Photos from the image-classification dataset "data" in the GitHub repository cookiebouquets/PurrceptronCV. Its 2 classes are: empty, full.

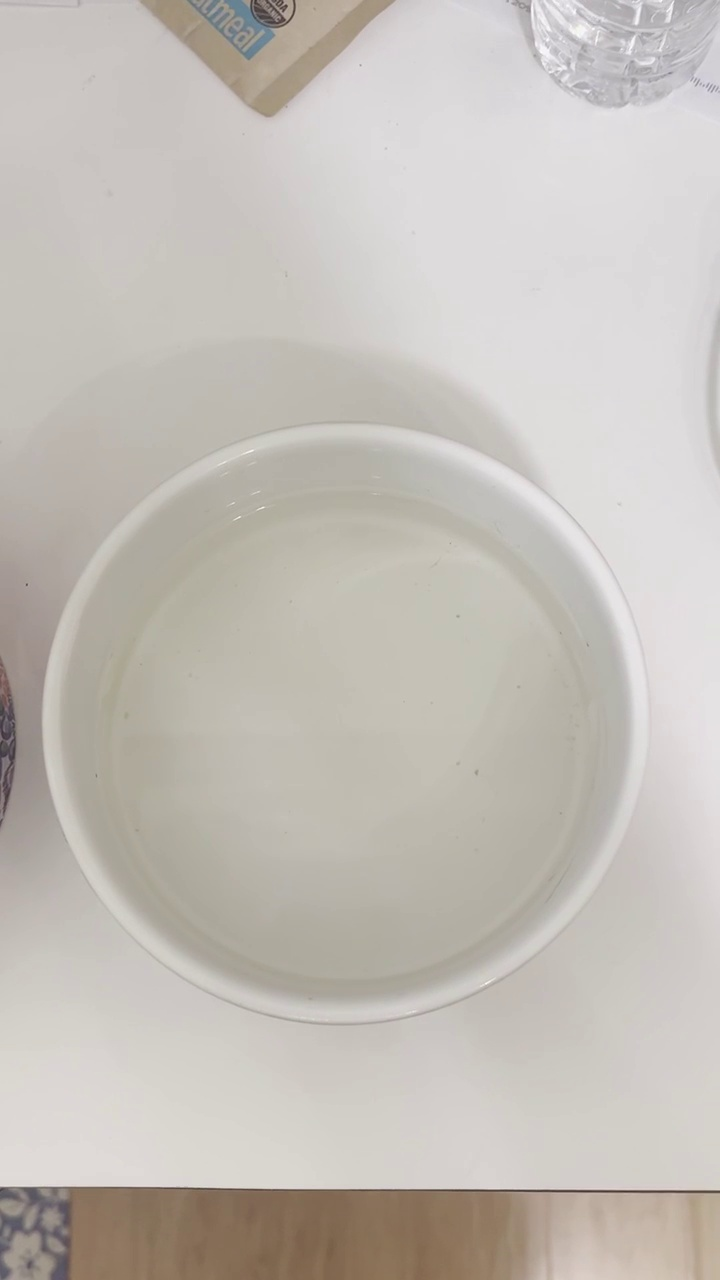
Label: empty

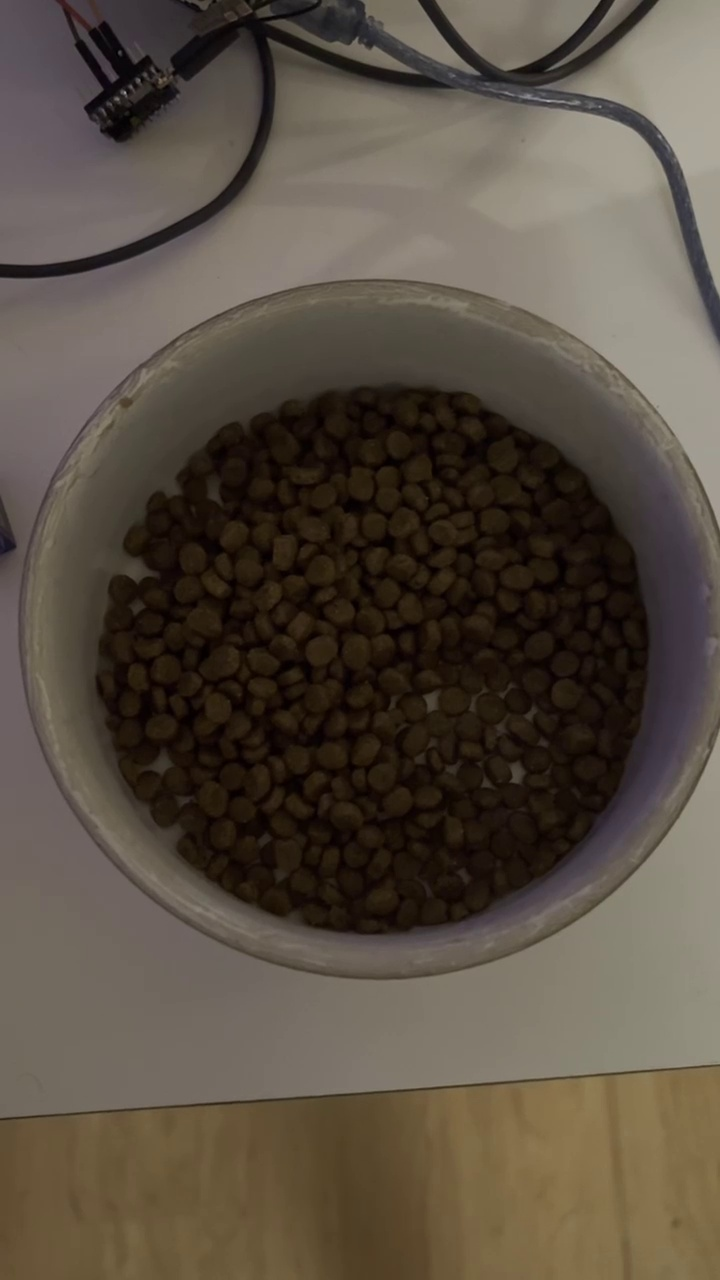
Label: full

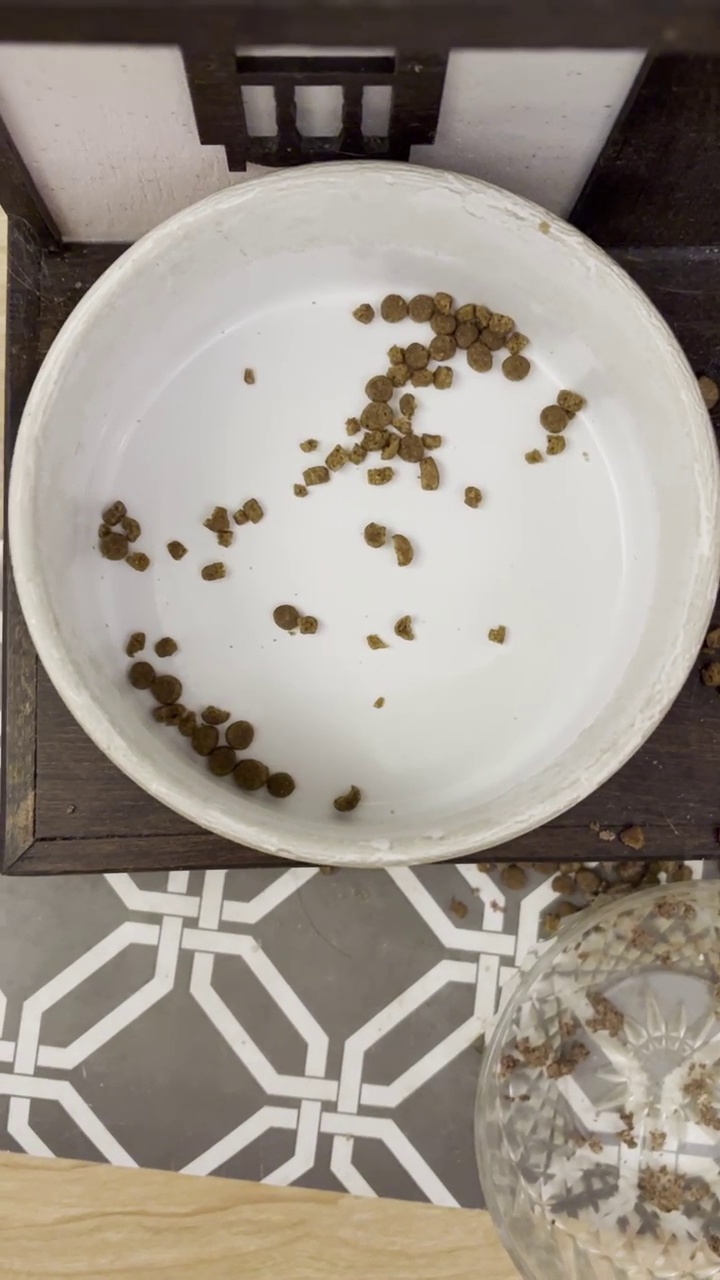
Label: empty

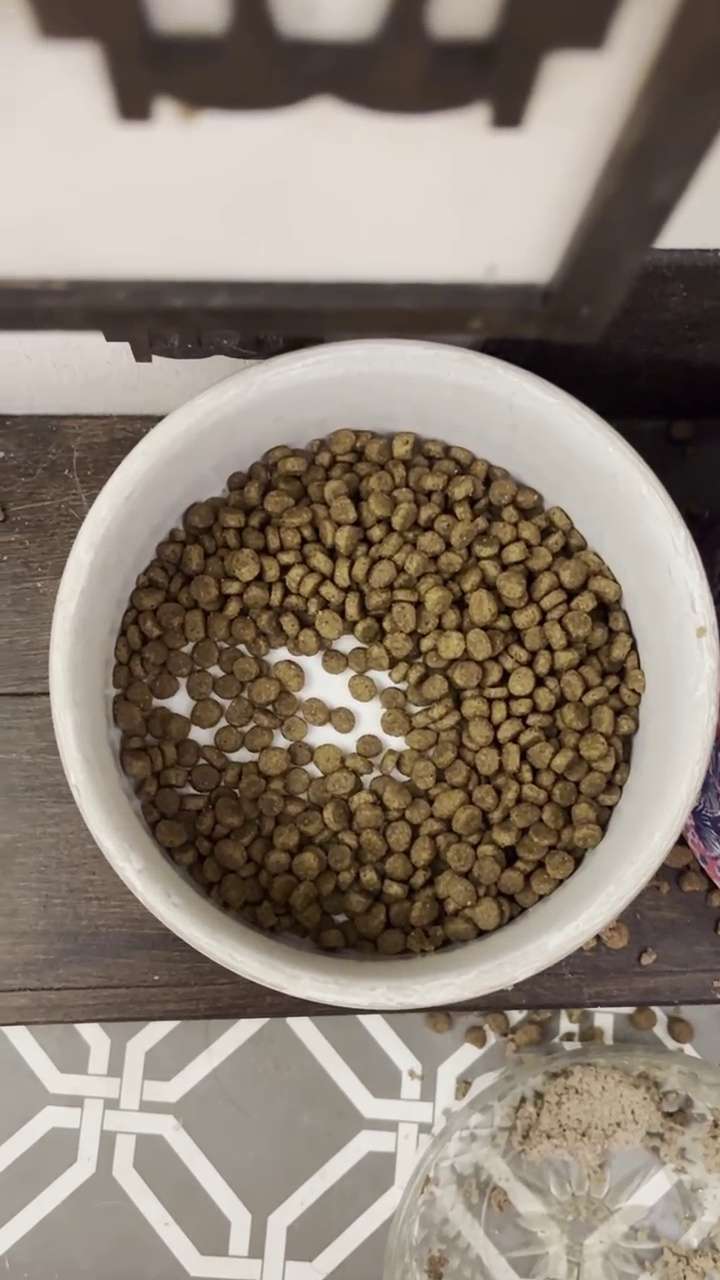
Label: full

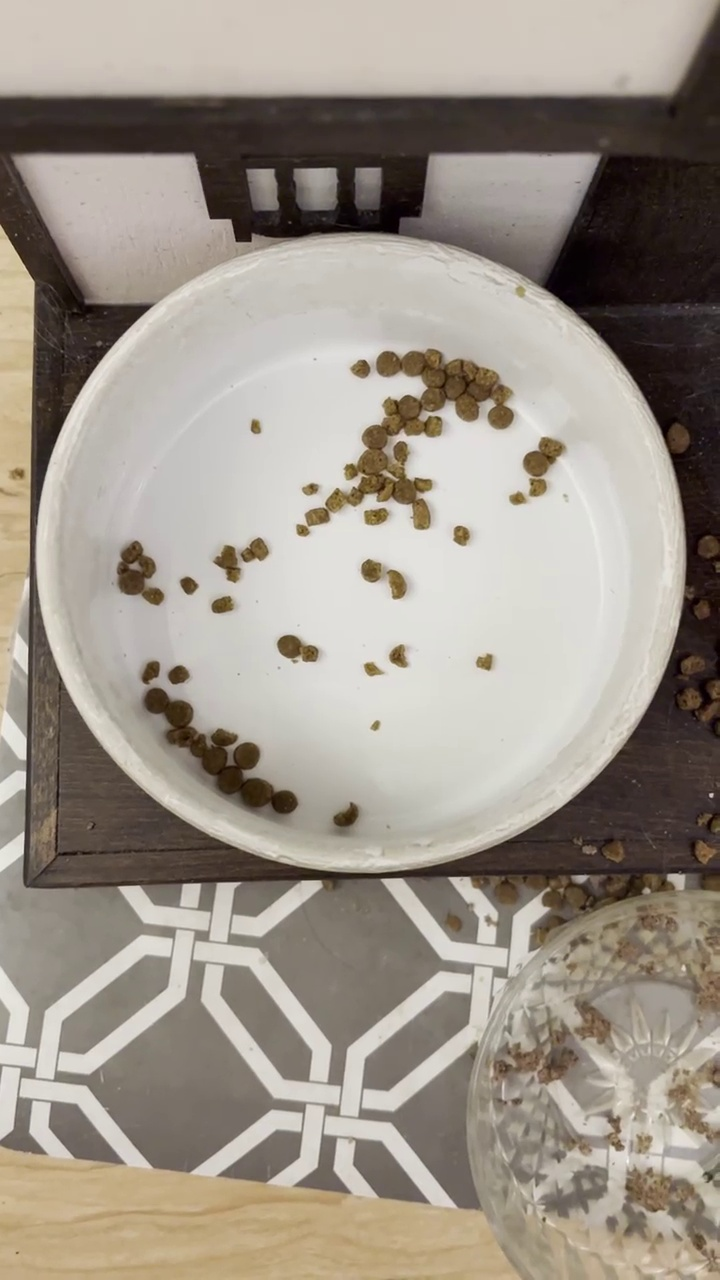
Label: empty

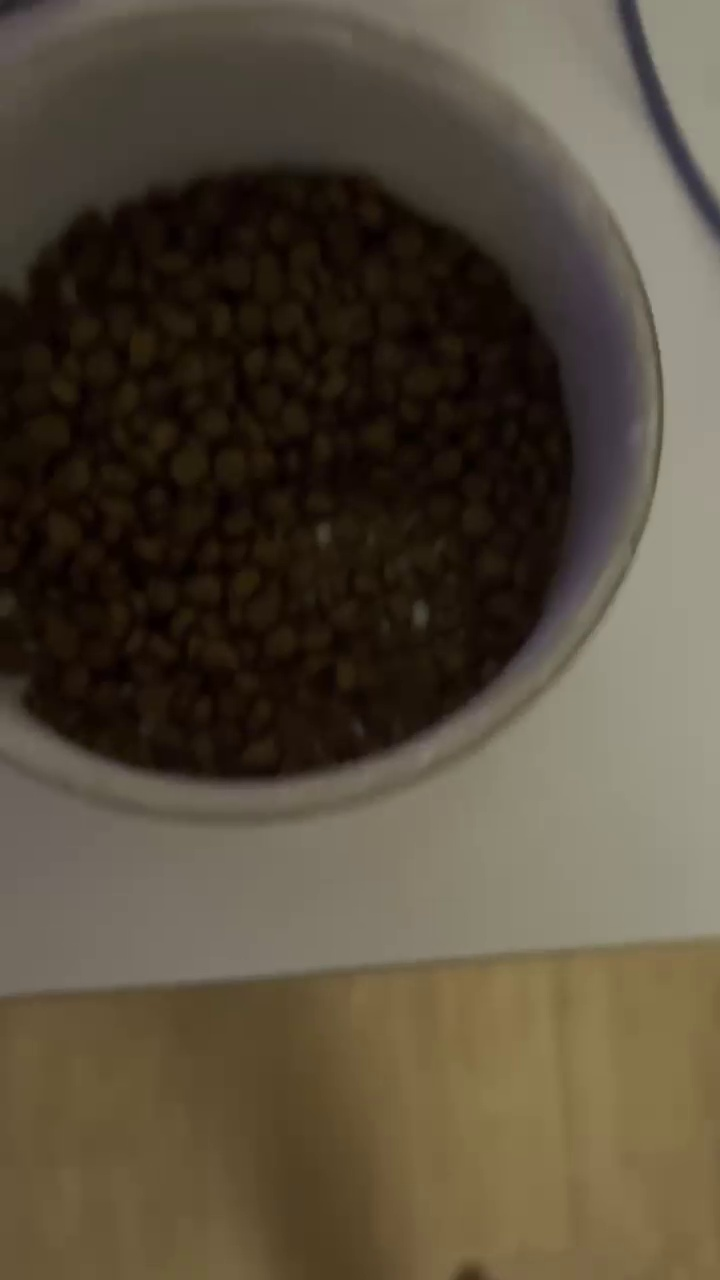
Label: full
